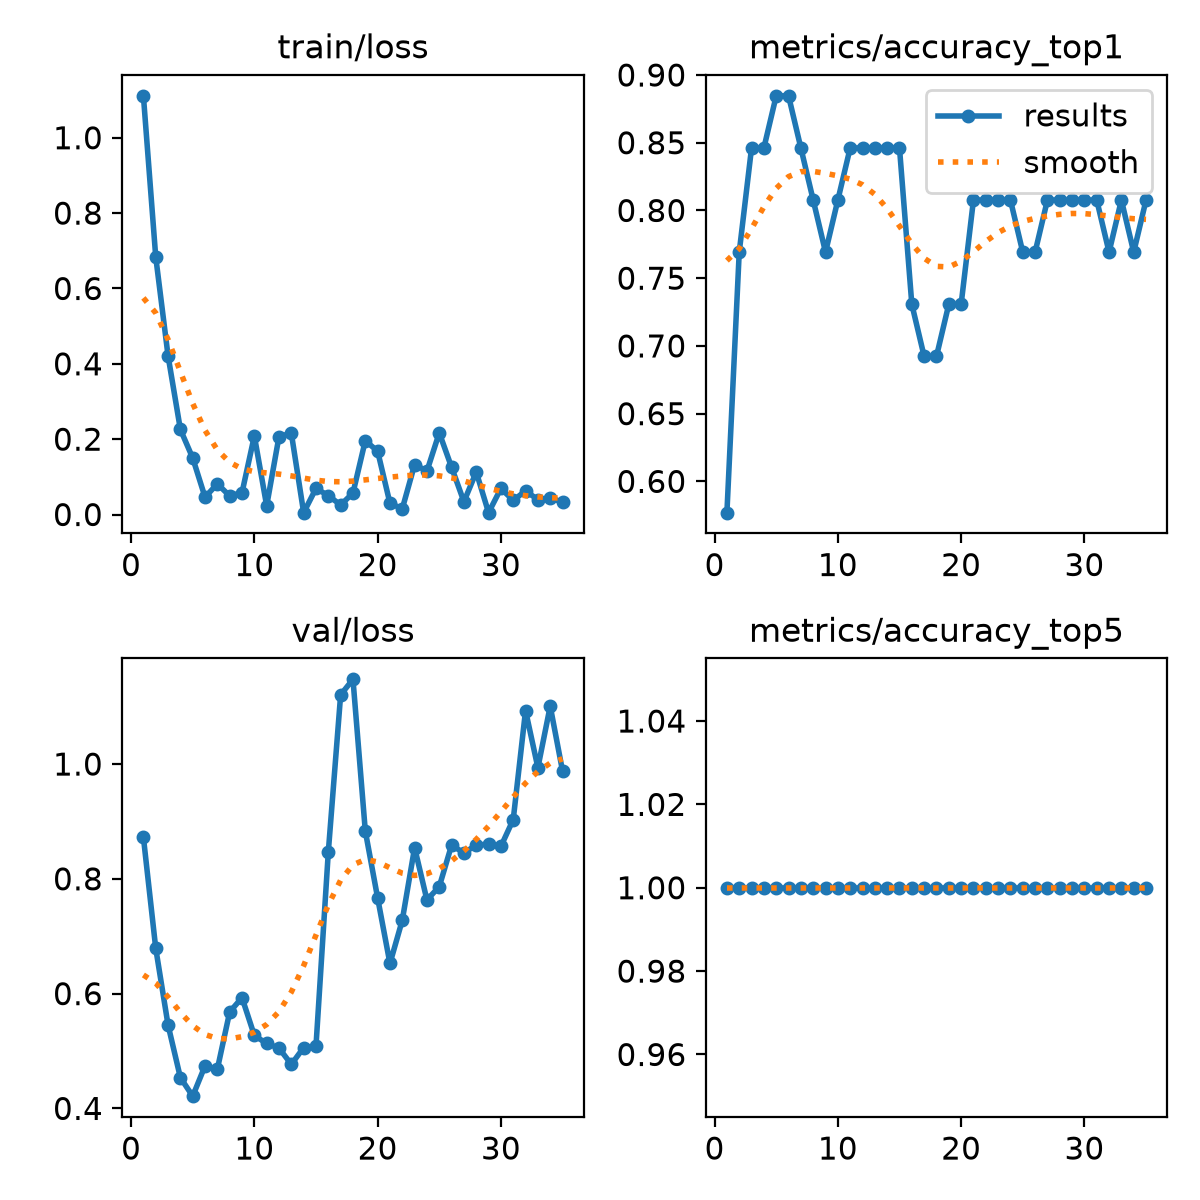

Data behind this chart, as committed beside it:
epoch, time, train/loss, metrics/accuracy_top1, metrics/accuracy_top5, val/loss, lr/pg0, lr/pg1, lr/pg2
1, 1.838, 1.111, 0.5769, 1, 0.8725, 0.0003572, 0.0003572, 0.0003572
2, 3.481, 0.6839, 0.7692, 1, 0.679, 0.00081, 0.00081, 0.00081
3, 4.903, 0.4211, 0.8461, 1, 0.5453, 0.001236, 0.001236, 0.001236
4, 6.374, 0.2258, 0.8461, 1, 0.4536, 0.001308, 0.001308, 0.001308
5, 7.875, 0.15, 0.8846, 1, 0.4213, 0.001267, 0.001267, 0.001267
6, 9.369, 0.04599, 0.8846, 1, 0.4742, 0.001227, 0.001227, 0.001227
7, 10.87, 0.08142, 0.8461, 1, 0.4685, 0.001186, 0.001186, 0.001186
8, 12.3, 0.04933, 0.8077, 1, 0.5681, 0.001146, 0.001146, 0.001146
9, 14.42, 0.05818, 0.7692, 1, 0.5929, 0.001106, 0.001106, 0.001106
10, 20.59, 0.2087, 0.8077, 1, 0.5271, 0.001065, 0.001065, 0.001065
11, 25.32, 0.02308, 0.8461, 1, 0.5131, 0.001025, 0.001025, 0.001025
12, 29.54, 0.207, 0.8461, 1, 0.505, 0.0009844, 0.0009844, 0.0009844
13, 33.03, 0.2157, 0.8461, 1, 0.4767, 0.000944, 0.000944, 0.000944
14, 36, 0.00494, 0.8461, 1, 0.506, 0.0009035, 0.0009035, 0.0009035
15, 39.45, 0.06928, 0.8461, 1, 0.5089, 0.0008631, 0.0008631, 0.0008631
16, 42.96, 0.0502, 0.7308, 1, 0.8469, 0.0008227, 0.0008227, 0.0008227
17, 46.34, 0.02529, 0.6923, 1, 1.121, 0.0007823, 0.0007823, 0.0007823
18, 49.6, 0.05703, 0.6923, 1, 1.148, 0.0007419, 0.0007419, 0.0007419
19, 51.53, 0.1961, 0.7308, 1, 0.8833, 0.0007014, 0.0007014, 0.0007014
20, 53.11, 0.1681, 0.7308, 1, 0.7667, 0.000661, 0.000661, 0.000661
21, 54.64, 0.02993, 0.8077, 1, 0.6525, 0.0006206, 0.0006206, 0.0006206
22, 56.2, 0.01528, 0.8077, 1, 0.7279, 0.0005802, 0.0005802, 0.0005802
23, 59.95, 0.1326, 0.8077, 1, 0.8544, 0.0005398, 0.0005398, 0.0005398
24, 61.86, 0.1153, 0.8077, 1, 0.7631, 0.0004993, 0.0004993, 0.0004993
25, 63.53, 0.2169, 0.7692, 1, 0.7864, 0.0004589, 0.0004589, 0.0004589
26, 65.27, 0.1254, 0.7692, 1, 0.8587, 0.0004185, 0.0004185, 0.0004185
27, 66.72, 0.03404, 0.8077, 1, 0.8451, 0.0003781, 0.0003781, 0.0003781
28, 69.38, 0.1128, 0.8077, 1, 0.8588, 0.0003377, 0.0003377, 0.0003377
29, 72.18, 0.00499, 0.8077, 1, 0.8604, 0.0002972, 0.0002972, 0.0002972
30, 74.3, 0.0692, 0.8077, 1, 0.8565, 0.0002568, 0.0002568, 0.0002568
31, 75.77, 0.03754, 0.8077, 1, 0.9033, 0.0002164, 0.0002164, 0.0002164
32, 77.76, 0.06275, 0.7692, 1, 1.093, 0.000176, 0.000176, 0.000176
33, 79.26, 0.03943, 0.8077, 1, 0.9936, 0.0001356, 0.0001356, 0.0001356
34, 80.73, 0.04421, 0.7692, 1, 1.101, 9.51306e-05, 9.51306e-05, 9.51306e-05
35, 82.94, 0.03254, 0.8077, 1, 0.9878, 5.47103e-05, 5.47103e-05, 5.47103e-05
